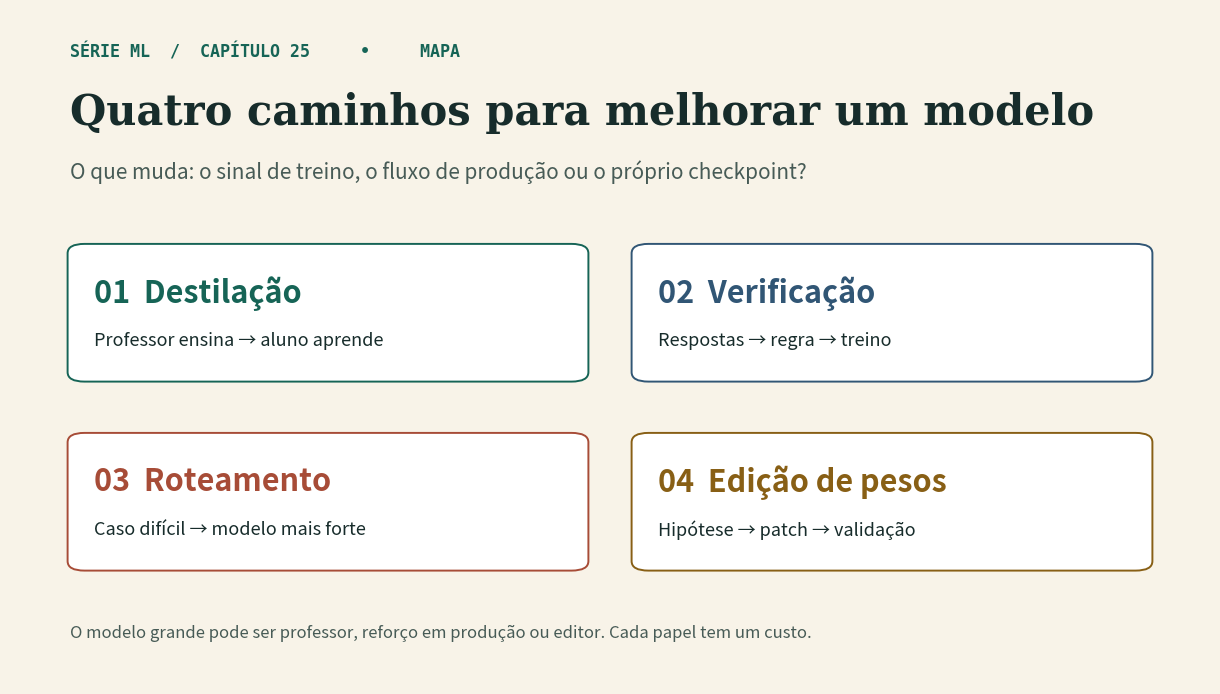

Generate this figure with matplotlib: (Note: this script raises an exception after producing the figure.)
from pathlib import Path
import json
from matplotlib import pyplot as plt
from matplotlib.patches import FancyBboxPatch, FancyArrowPatch

OUT = Path("figuras")
OUT.mkdir(exist_ok=True)
PAPER, INK, DIM = "#f8f3e8", "#172c2b", "#475b56"
GRN, RST, BLU, OCH = "#166456", "#a74c37", "#315675", "#885f15"

def base(num, title, sub, h=6.75):
    fig = plt.figure(figsize=(12, h), facecolor=PAPER)
    ax = fig.add_axes((0, 0, 1, 1))
    ax.set(xlim=(0, 100), ylim=(0, 100))
    ax.axis("off")
    ax.text(5, 93, "SÉRIE ML  /  CAPÍTULO 25     •     " + num, fontsize=12,
            weight="bold", family="monospace", color=GRN)
    ax.text(5, 83, title, fontsize=30, weight="bold", family="serif", color=INK)
    ax.text(5, 75, sub, fontsize=15, color=DIM)
    return fig, ax

def save(fig, name):
    fig.savefig(OUT / name, dpi=133, facecolor=PAPER)
    plt.close(fig)

def box(ax, x, y, w, h, color, label, detail=None):
    ax.add_patch(FancyBboxPatch((x, y), w, h, boxstyle="round,pad=.2,rounding_size=1.4",
                                facecolor="white", edgecolor=color, linewidth=1.4))
    label_args = dict(fontsize=18 if w < 27 else 22, color=color, weight="bold", va="center")
    ax.text(x+2, y+h*(.65 if detail else .51), label, **label_args)
    if detail:
        ax.text(x+2, y+h*.30, detail, fontsize=13, color=INK, va="center")

def arrow(ax, x1, y1, x2, y2, color=DIM):
    ax.add_patch(FancyArrowPatch((x1, y1), (x2, y2),
                                arrowstyle="-|>", mutation_scale=22, linewidth=1.6, color=color))

fig, ax = base("MAPA", "Quatro caminhos para melhorar um modelo",
               "O que muda: o sinal de treino, o fluxo de produção ou o próprio checkpoint?")
box(ax, 5, 45, 43, 20, GRN, "01  Destilação", "Professor ensina → aluno aprende")
box(ax, 52, 45, 43, 20, BLU, "02  Verificação", "Respostas → regra → treino")
box(ax, 5, 17, 43, 20, RST, "03  Roteamento", "Caso difícil → modelo mais forte")
box(ax, 52, 17, 43, 20, OCH, "04  Edição de pesos", "Hipótese → patch → validação")
ax.text(5, 7, "O modelo grande pode ser professor, reforço em produção ou editor. Cada papel tem um custo.", fontsize=12, color=DIM)
save(fig, "01-mapa.png")

res = json.loads(Path("resultados.json").read_text())["metricas"]
fig, ax = base("LABORATÓRIO", "O que mudou com o professor?",
               "Os três alunos têm 710 parâmetros e treinam nas mesmas 48 entradas.")
chart = fig.add_axes((.26, .20, .63, .50), facecolor=PAPER)
names = ["Só rótulos", "Rótulos + classe do professor", "Rótulos + distribuição", "Professor (referência)"]
keys = ["labels", "hard", "soft", "professor"]
for i, (key, color) in enumerate(zip(keys, (BLU, "#467e79", GRN, OCH))):
    d = res[key]
    m, s = d["media_pct"], d["dp_amostral_pp"]
    chart.barh(i, m, xerr=s, height=.58, color=color,
               error_kw={"ecolor": INK, "capsize": 4, "elinewidth": 1.2})
    chart.text(m+s+1.5, i, f"{m:.1f}%".replace(".", ","), va="center",
               color=INK, weight="bold", fontsize=14)
chart.set(xlim=(0, 100), yticks=range(4), yticklabels=names,
          xticks=[0, 25, 50, 75, 100], xticklabels=["0%", "25%", "50%", "75%", "100%"])
chart.invert_yaxis()
chart.tick_params(axis="both", colors=INK, labelsize=11, length=0, pad=9)
chart.grid(axis="x", color="#d8d7c9")
chart.set_axisbelow(True)
for spine in chart.spines.values():
    spine.set_visible(False)
ax.text(5, 9, "Acurácia média no teste • 3 sementes • Barras finas = desvio-padrão amostral, não IC", fontsize=12, color=DIM)
ax.text(5, 5, "CPU, PyTorch 2.9.1 • Dados sintéticos • O professor treinou com 4.096 exemplos.", fontsize=12, color=DIM)
save(fig, "02-lab.png")

fig, ax = base("CHECKPOINTS", "Editar pesos sem perder o original",
               "A edição é aplicada numa cópia. O modelo original segue como linha de base.")
box(ax, 5, 44, 25, 20, GRN, "Original", "Checkpoint imutável")
box(ax, 38, 44, 24, 20, OCH, "Cópia + patch", "Mudança no tensor")
box(ax, 70, 44, 25, 20, BLU, "Avaliar", "Teste + regressões")
arrow(ax, 31, 54, 37, 54)
arrow(ax, 63, 54, 69, 54)
arrow(ax, 82, 43, 82, 34)
box(ax, 54, 13, 41, 19, RST, "Manter ou descartar", "Só aceite se os critérios passarem")
ax.text(5, 23, "Exemplo do lab", fontsize=16, color=INK, weight="bold")
ax.text(5, 16, r"$x_1+3x_2\quad\rightarrow\quad x_1+0x_2$", fontsize=22, color=GRN)
ax.text(5, 5, "Demonstração algébrica no classificador linear; não é uma edição de LLM reproduzida.", fontsize=12, color=DIM)
save(fig, "03-edicao.png")
